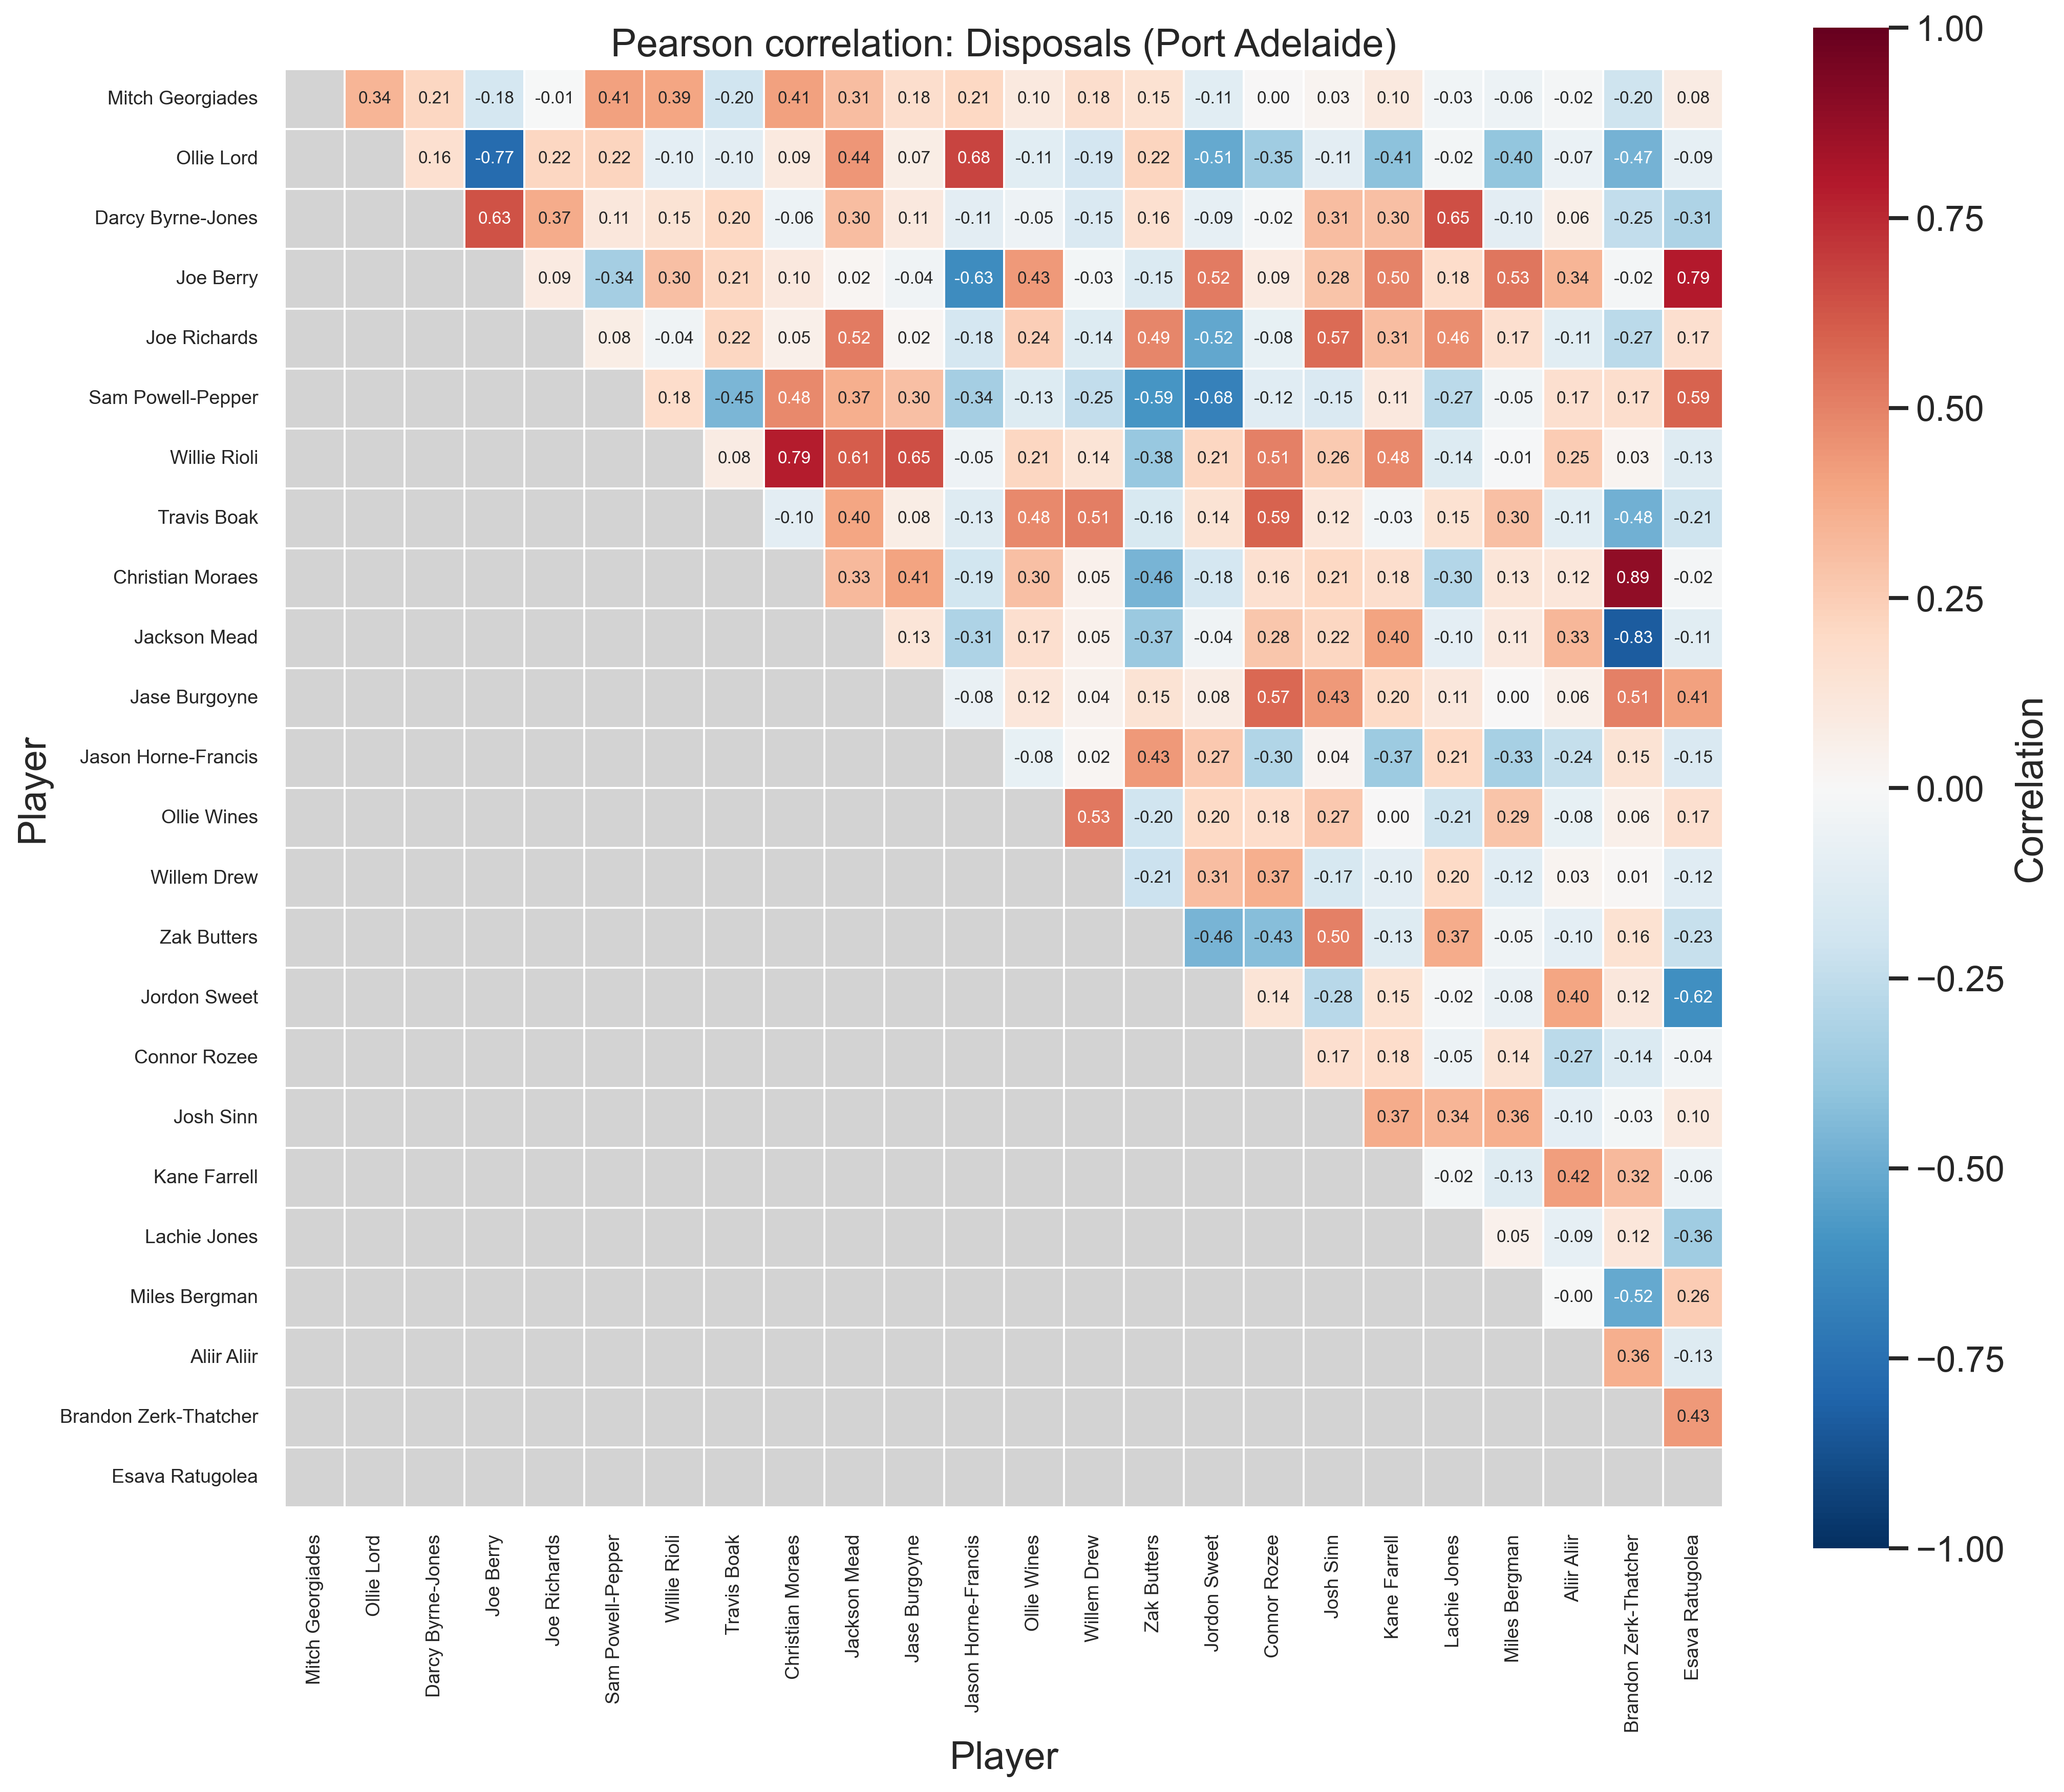

Values plotted in this chart, from the file beside it:
Player, Mitch Georgiades, Ollie Lord, Darcy Byrne-Jones, Joe Berry, Joe Richards, Sam Powell-Pepper, Willie Rioli, Travis Boak, Christian Moraes, Jackson Mead, Jase Burgoyne, Jason Horne-Francis, Ollie Wines, Willem Drew, Zak Butters, Jordon Sweet, Connor Rozee, Josh Sinn, Kane Farrell, Lachie Jones, Miles Bergman, Aliir Aliir, Brandon Zerk-Thatcher
Mitch Georgiades, 1.000, 0.343, 0.215, -0.179, -0.008, 0.410, 0.392, -0.198, 0.414, 0.307, 0.178, 0.206, 0.098, 0.175, 0.152, -0.113, 0.002, 0.029, 0.097, -0.032, -0.058, -0.023, -0.204
Ollie Lord, 0.343, 1.000, 0.160, -0.766, 0.218, 0.221, -0.101, -0.103, 0.094, 0.442, 0.072, 0.677, -0.113, -0.186, 0.219, -0.512, -0.352, -0.109, -0.413, -0.024, -0.395, -0.069, -0.472
Darcy Byrne-Jones, 0.215, 0.160, 1.000, 0.635, 0.370, 0.114, 0.146, 0.204, -0.061, 0.305, 0.107, -0.106, -0.052, -0.153, 0.163, -0.094, -0.021, 0.312, 0.299, 0.647, -0.104, 0.063, -0.247
Joe Berry, -0.179, -0.766, 0.635, 1.000, 0.088, -0.338, 0.298, 0.215, 0.102, 0.017, -0.039, -0.626, 0.435, -0.030, -0.145, 0.516, 0.089, 0.284, 0.498, 0.180, 0.533, 0.336, -0.021
Joe Richards, -0.008, 0.218, 0.370, 0.088, 1.000, 0.078, -0.041, 0.218, 0.055, 0.518, 0.021, -0.177, 0.244, -0.140, 0.491, -0.517, -0.080, 0.569, 0.305, 0.462, 0.171, -0.110, -0.267
Sam Powell-Pepper, 0.410, 0.221, 0.114, -0.338, 0.078, 1.000, 0.181, -0.455, 0.481, 0.367, 0.305, -0.339, -0.135, -0.249, -0.591, -0.677, -0.118, -0.149, 0.108, -0.270, -0.046, 0.169, 0.173
Willie Rioli, 0.392, -0.101, 0.146, 0.298, -0.041, 0.181, 1.000, 0.081, 0.788, 0.605, 0.647, -0.054, 0.212, 0.138, -0.379, 0.211, 0.508, 0.263, 0.478, -0.136, -0.009, 0.251, 0.028
Travis Boak, -0.198, -0.103, 0.204, 0.215, 0.218, -0.455, 0.081, 1.000, -0.102, 0.397, 0.078, -0.127, 0.480, 0.512, -0.162, 0.143, 0.591, 0.122, -0.034, 0.150, 0.301, -0.110, -0.481
Christian Moraes, 0.414, 0.094, -0.061, 0.102, 0.055, 0.481, 0.788, -0.102, 1.000, 0.326, 0.405, -0.189, 0.304, 0.050, -0.464, -0.178, 0.159, 0.206, 0.180, -0.295, 0.125, 0.119, 0.887
Jackson Mead, 0.307, 0.442, 0.305, 0.017, 0.518, 0.367, 0.605, 0.397, 0.326, 1.000, 0.131, -0.306, 0.168, 0.054, -0.369, -0.044, 0.277, 0.216, 0.404, -0.099, 0.109, 0.335, -0.834
Jase Burgoyne, 0.178, 0.072, 0.107, -0.039, 0.021, 0.305, 0.647, 0.078, 0.405, 0.131, 1.000, -0.077, 0.121, 0.043, 0.147, 0.082, 0.573, 0.431, 0.197, 0.110, 0.002, 0.056, 0.505
Jason Horne-Francis, 0.206, 0.677, -0.106, -0.626, -0.177, -0.339, -0.054, -0.127, -0.189, -0.306, -0.077, 1.000, -0.079, 0.021, 0.435, 0.268, -0.304, 0.039, -0.365, 0.210, -0.331, -0.236, 0.145
Ollie Wines, 0.098, -0.113, -0.052, 0.435, 0.244, -0.135, 0.212, 0.480, 0.304, 0.168, 0.121, -0.079, 1.000, 0.531, -0.199, 0.201, 0.184, 0.266, 0.001, -0.210, 0.288, -0.084, 0.057
Willem Drew, 0.175, -0.186, -0.153, -0.030, -0.140, -0.249, 0.138, 0.512, 0.050, 0.054, 0.043, 0.021, 0.531, 1.000, -0.214, 0.308, 0.367, -0.166, -0.104, 0.202, -0.117, 0.025, 0.012
Zak Butters, 0.152, 0.219, 0.163, -0.145, 0.491, -0.591, -0.379, -0.162, -0.464, -0.369, 0.147, 0.435, -0.199, -0.214, 1.000, -0.462, -0.426, 0.504, -0.129, 0.372, -0.046, -0.099, 0.156
Jordon Sweet, -0.113, -0.512, -0.094, 0.516, -0.517, -0.677, 0.211, 0.143, -0.178, -0.044, 0.082, 0.268, 0.201, 0.308, -0.462, 1.000, 0.136, -0.278, 0.153, -0.020, -0.077, 0.398, 0.115
Connor Rozee, 0.002, -0.352, -0.021, 0.089, -0.080, -0.118, 0.508, 0.591, 0.159, 0.277, 0.573, -0.304, 0.184, 0.367, -0.426, 0.136, 1.000, 0.172, 0.181, -0.055, 0.142, -0.267, -0.144
Josh Sinn, 0.029, -0.109, 0.312, 0.284, 0.569, -0.149, 0.263, 0.122, 0.206, 0.216, 0.431, 0.039, 0.266, -0.166, 0.504, -0.278, 0.172, 1.000, 0.369, 0.340, 0.361, -0.100, -0.027
Kane Farrell, 0.097, -0.413, 0.299, 0.498, 0.305, 0.108, 0.478, -0.034, 0.180, 0.404, 0.197, -0.365, 0.001, -0.104, -0.129, 0.153, 0.181, 0.369, 1.000, -0.024, -0.131, 0.419, 0.321
Lachie Jones, -0.032, -0.024, 0.647, 0.180, 0.462, -0.270, -0.136, 0.150, -0.295, -0.099, 0.110, 0.210, -0.210, 0.202, 0.372, -0.020, -0.055, 0.340, -0.024, 1.000, 0.048, -0.088, 0.119
Miles Bergman, -0.058, -0.395, -0.104, 0.533, 0.171, -0.046, -0.009, 0.301, 0.125, 0.109, 0.002, -0.331, 0.288, -0.117, -0.046, -0.077, 0.142, 0.361, -0.131, 0.048, 1.000, -0.004, -0.515
Aliir Aliir, -0.023, -0.069, 0.063, 0.336, -0.110, 0.169, 0.251, -0.110, 0.119, 0.335, 0.056, -0.236, -0.084, 0.025, -0.099, 0.398, -0.267, -0.100, 0.419, -0.088, -0.004, 1.000, 0.360
Brandon Zerk-Thatcher, -0.204, -0.472, -0.247, -0.021, -0.267, 0.173, 0.028, -0.481, 0.887, -0.834, 0.505, 0.145, 0.057, 0.012, 0.156, 0.115, -0.144, -0.027, 0.321, 0.119, -0.515, 0.360, 1.000
Esava Ratugolea, 0.080, -0.089, -0.311, 0.791, 0.166, 0.594, -0.128, -0.205, -0.020, -0.111, 0.409, -0.150, 0.172, -0.124, -0.232, -0.615, -0.036, 0.099, -0.061, -0.357, 0.257, -0.129, 0.432
